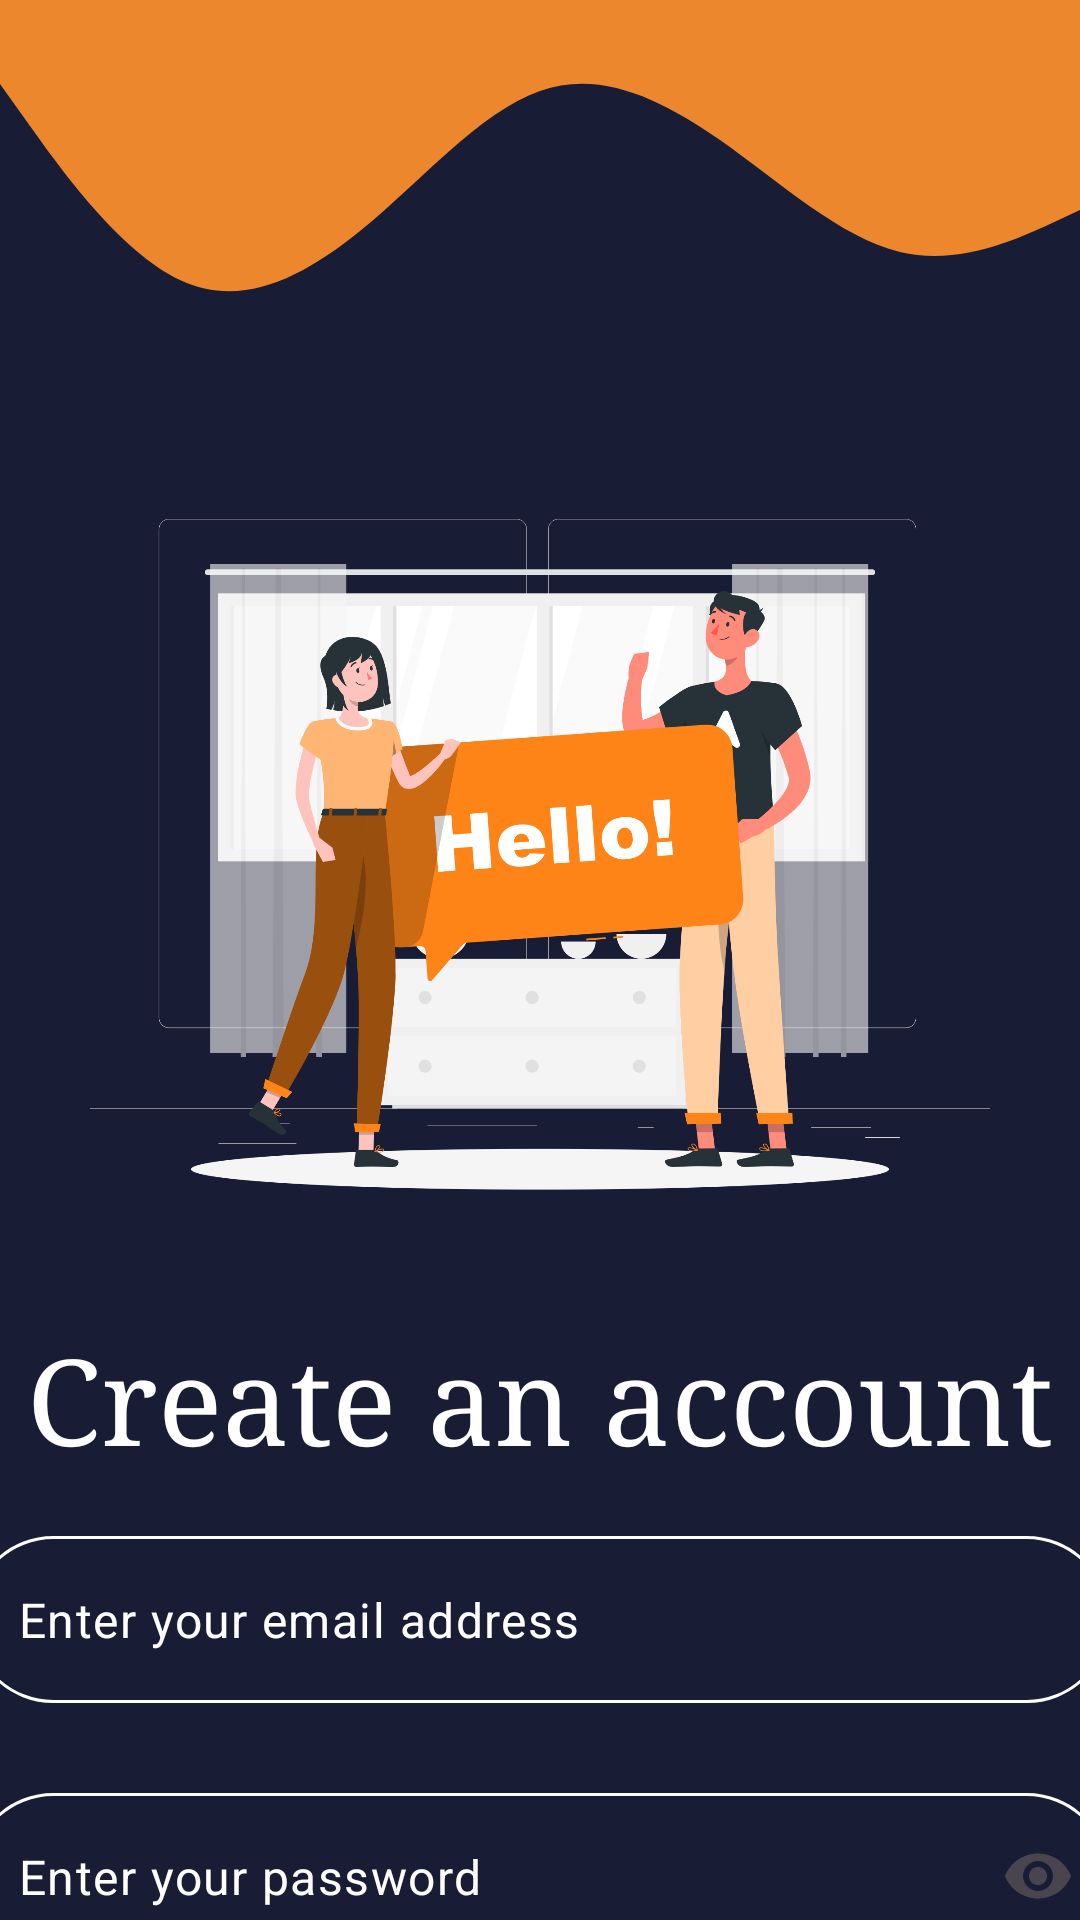

This screen was rendered from an Android layout file. Write that file and the resources it references.
<!-- AndroidManifest.xml: application theme Theme.Todo -->
<!-- res/layout/fragment_signup.xml -->
<?xml version="1.0" encoding="utf-8"?>
<LinearLayout xmlns:android="http://schemas.android.com/apk/res/android"
    xmlns:app="http://schemas.android.com/apk/res-auto"
    xmlns:tools="http://schemas.android.com/tools"
    android:layout_width="match_parent"
    android:background="@color/backgroundblue"
    android:orientation="vertical"
    android:layout_height="match_parent"
    tools:context=".fragments.signupFragment">
    <ImageView
        android:layout_width="match_parent"
        android:layout_height="140dp"
        android:scaleType="fitXY"
        android:src="@drawable/wave__4_" />

    <ImageView
        android:layout_width="300dp"
        android:layout_height="300dp"
        android:layout_gravity="center"
        android:src="@drawable/createaccount"
        />
    <LinearLayout
        android:layout_width="match_parent"
        android:layout_height="400dp"
        android:orientation="vertical">

    <TextView
        android:layout_width="match_parent"
        android:layout_height="wrap_content"
        android:fontFamily="serif"
        android:gravity="center"
        android:layout_marginBottom="20dp"
        android:text="Create an account"
        android:textColor="@color/white"
        android:textSize="40sp" />


    <com.google.android.material.textfield.TextInputLayout
        style="@style/ThemeOverlay.Material3.AutoCompleteTextView.OutlinedBox"
        app:helperTextTextColor="#FF5C5C"
        android:layout_width="400dp"
        android:layout_gravity="center"
        app:boxStrokeWidth="0dp"
        app:boxStrokeWidthFocused="0dp"
        app:hintEnabled="false"
        android:layout_height="wrap_content">

        <com.google.android.material.textfield.TextInputEditText
            android:layout_width="match_parent"
            android:layout_marginStart="10dp"
            android:layout_marginEnd="10dp"
            android:id="@+id/EtEmail"
            android:inputType="textEmailAddress"
            android:layout_height="wrap_content"
            android:textColorHint="@color/white"
            android:background="@drawable/input"
            android:hint="Enter your email address" />
    </com.google.android.material.textfield.TextInputLayout>
    <com.google.android.material.textfield.TextInputLayout

        android:layout_width="400dp"
        android:layout_gravity="center"
        app:boxStrokeWidthFocused="0dp"
        app:hintEnabled="false"
        android:layout_marginTop="30dp"
        app:endIconMode="password_toggle"
        android:layout_height="wrap_content">

        <com.google.android.material.textfield.TextInputEditText
           android:inputType="textPassword"
            android:layout_width="match_parent"
            android:layout_height="wrap_content"
            android:layout_marginStart="10dp"
            android:layout_marginEnd="10dp"
            android:textColorHint="@color/white"
            android:id="@+id/EtPass"
            android:background="@drawable/input"
            android:hint="Enter your password" />
    </com.google.android.material.textfield.TextInputLayout>
    <com.google.android.material.textfield.TextInputLayout

        android:layout_width="400dp"
        app:boxStrokeWidthFocused="0dp"
        app:endIconMode="password_toggle"
        app:hintEnabled="false"
        android:layout_gravity="center"
        android:layout_marginTop="30dp"
        android:layout_height="wrap_content">

        <com.google.android.material.textfield.TextInputEditText
            android:layout_width="match_parent"
            android:layout_height="wrap_content"
            android:textColorHint="@color/white"
            android:layout_marginStart="10dp"
            android:layout_marginEnd="10dp"
            android:background="@drawable/input"
            android:inputType="textPassword"
            android:id="@+id/EtRepass"
            android:hint="Enter your password again" />
    </com.google.android.material.textfield.TextInputLayout>

   <androidx.appcompat.widget.AppCompatButton
       android:id="@+id/Signupbtn"
        android:layout_marginEnd="60dp"
        android:layout_marginStart="60dp"
        android:layout_marginTop="40dp"
        android:layout_width="200dp"
        android:layout_gravity="center"
        android:text="Sign up"
        android:background="@drawable/btn"
        android:layout_height="wrap_content"/>
    </LinearLayout>

    <LinearLayout
        android:layout_width="match_parent"
        android:layout_height="wrap_content"
        android:gravity="center"
        android:orientation="horizontal">
        <TextView
            android:layout_width="270dp"
            android:layout_marginTop="5dp"
            android:textSize="20sp"
            android:gravity="right"
            android:layout_height="match_parent"
            android:textColor="@color/white"
            android:text="Already have an account? "/>
        <TextView
            android:layout_width="120dp"
            android:layout_marginTop="5dp"
            android:textSize="20sp"
            android:clickable="true"
            android:id="@+id/accsignin"
            android:layout_height="match_parent"
            android:textColor="#039BE5"
            android:text="Sign in"/>
    </LinearLayout>
</LinearLayout>
<!-- resources referenced by this layout -->
<resources>
  <color name="backgroundblue">#191c35 </color>
  <color name="white">#FFFFFFFF</color>
  <!-- drawable btn (drawable) -->
  <?xml version="1.0" encoding="utf-8"?>
  <shape android:shape="rectangle"
      xmlns:android="http://schemas.android.com/apk/res/android"  >
      <solid android:color="#FAFBF9F9" ></solid>
      <gradient android:startColor="@color/orange" android:endColor="#B388FF"></gradient>
      <stroke android:color="@color/backgroundblue" android:width="1dp"></stroke>
      <size android:height="20dp" android:width="60dp"></size>
  
  
      <corners android:radius="60dp"/>
  
  
  
  
  
  </shape>
  <!-- drawable createaccount: png bitmap (drawable, 275430 bytes) -->
  <!-- drawable input (drawable) -->
  <?xml version="1.0" encoding="utf-8"?>
  <shape android:shape="rectangle"
      xmlns:android="http://schemas.android.com/apk/res/android"  >
      <solid android:color="#00FBF9F9"></solid>
      <stroke android:color="@color/white" android:width="1dp"></stroke>
  
  
      <corners android:radius="60dp"/>
  
  
  
  
  
  </shape>
  <!-- drawable wave__4_ (drawable) -->
  <vector xmlns:android="http://schemas.android.com/apk/res/android"
      android:width="1440dp"
      android:height="320dp"
      android:viewportWidth="1440"
      android:viewportHeight="320">
    <path
        android:pathData="M0,64L40,96C80,128 160,192 240,213.3C320,235 400,213 480,176C560,139 640,85 720,69.3C800,53 880,75 960,106.7C1040,139 1120,181 1200,192C1280,203 1360,181 1400,170.7L1440,160L1440,0L1400,0C1360,0 1280,0 1200,0C1120,0 1040,0 960,0C880,0 800,0 720,0C640,0 560,0 480,0C400,0 320,0 240,0C160,0 80,0 40,0L0,0Z"
        android:fillColor="#ed872e"/>
  </vector>
  <style name="Theme.Todo" parent="Base.Theme.Todo" />
  <color name="orange">#fb8e35 </color>
  <style name="Base.Theme.Todo" parent="Theme.Material3.DayNight.NoActionBar">
          <item name="android:windowTranslucentStatus">true</item>
          <item name="android:statusBarColor">@android:color/transparent</item>
  
      </style>
</resources>
